Run: headless pygame with SDL's dummy video driver; simulated clock (each Clock.tick advances the game by its frame time, no real sleeping); random seed 0; keys injected as events and as key.get_pressed() state; no mouse input.
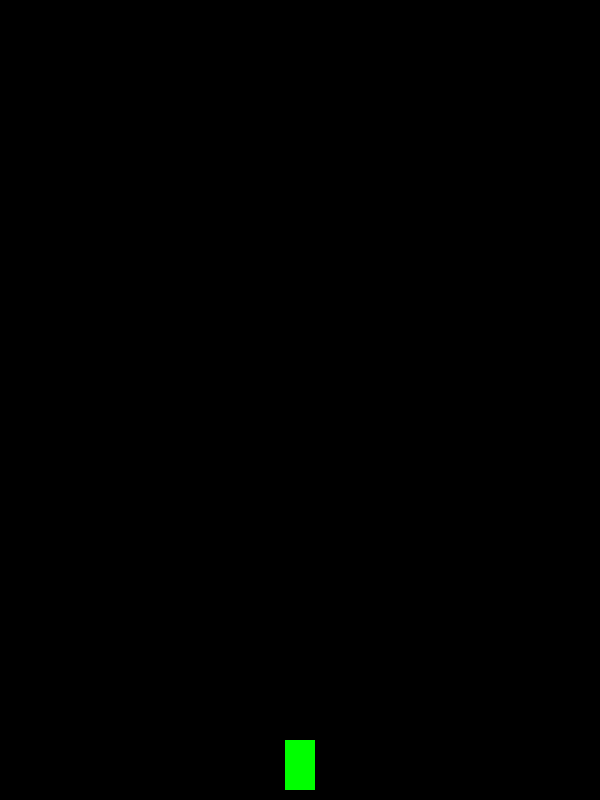
Frame 1 of 4 · flips 1–60 · no input
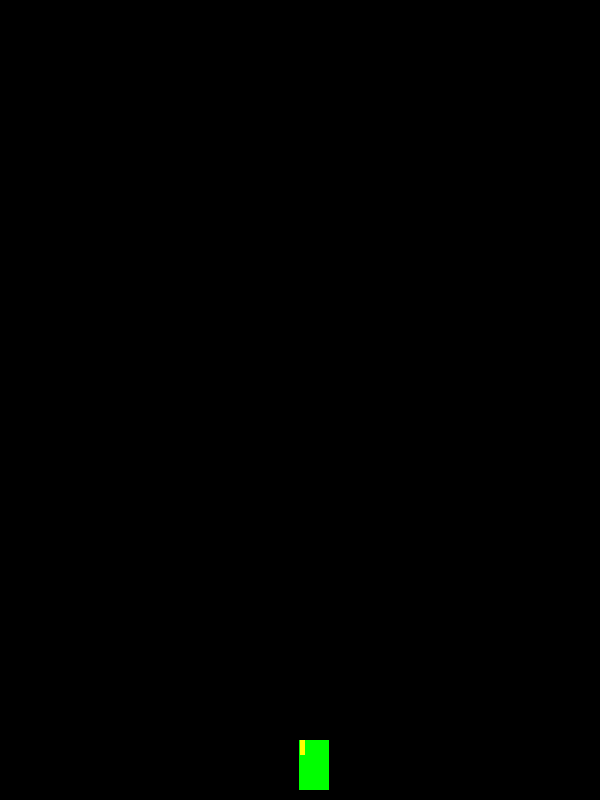
Frame 2 of 4 · flips 61–180 · tapped SPACE, RETURN · held RIGHT (→), D
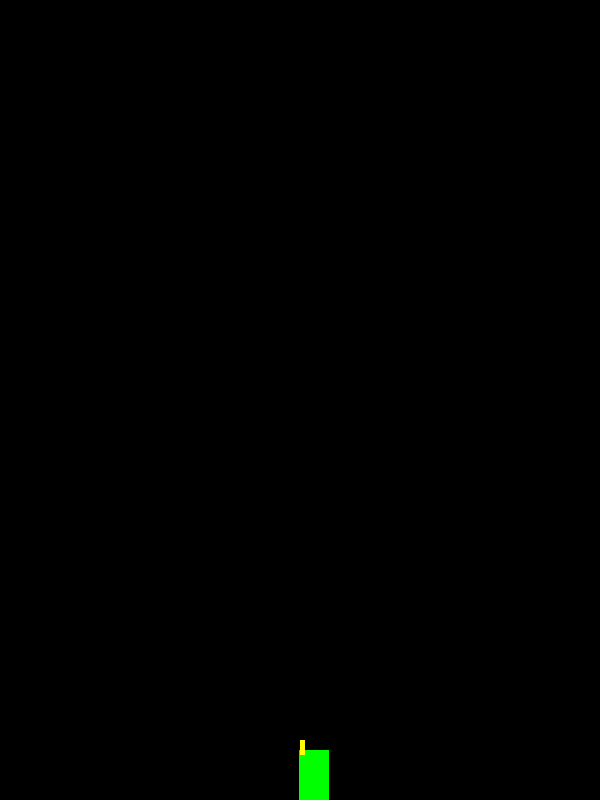
Frame 3 of 4 · flips 181–300 · held DOWN (↓), S
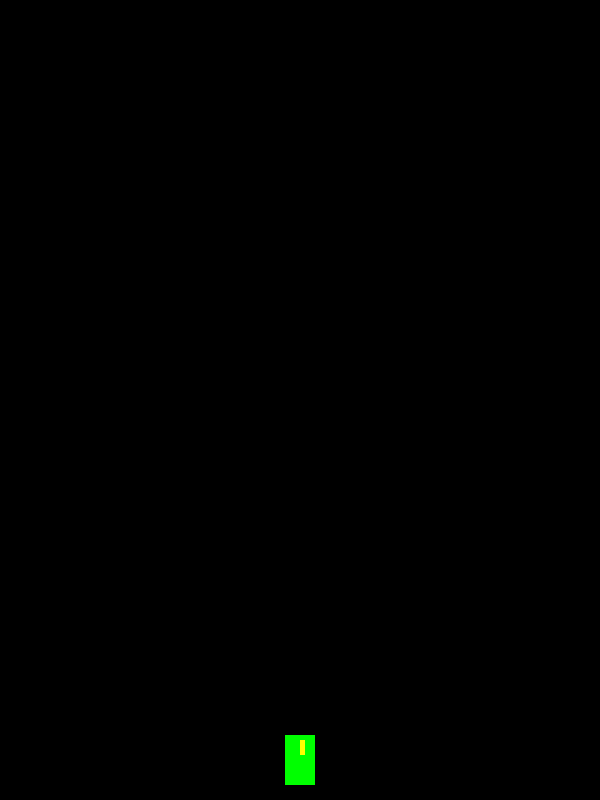
Frame 4 of 4 · flips 301–420 · held LEFT (←), A, UP (↑), W

The pygame program that drew these frames:

# Space Invaders
import pygame
# het spel opstarten
pygame.init()

# dit maakt het venster aan voor de game
breedte = 600
hoogte = 800
scherm = pygame.display.set_mode((breedte, hoogte))
pygame.display.set_caption("Space Invaders")

# kleuren
zwart = (0, 0, 0)
wit = (255, 255, 255)
groen = (0, 255, 0)
geel = (255, 255, 0)

# speler
schip_breedte = 30
schip_hoogte = 50
schip_x = breedte // 2 - schip_breedte // 2
schip_y = hoogte - 60
schip_snelheid = 0.12

#kogels
kogels = []
kogel_snelheid = 0.2

#dit tekent de schip op het scherm
def teken_schip(x, y):
    pygame.draw.rect(scherm, groen, (x, y, schip_breedte, schip_hoogte))

#tekent de kogels op het scherm
def teken_kogels():
    for kogel in kogels:
        pygame.draw.rect(scherm, geel, (kogel[0], kogel[1], 5, 15))

# de loop voor het spel
draait = True
while draait:
    for event in pygame.event.get():
        if event.type == pygame.QUIT:
            draait = False
        # checkt of er een toets is ingedrukt
        if event.type == pygame.KEYDOWN:
            # als de spatiebalk wordt ingedrukt, wordt er een kogel gemaakt
            if event.key == pygame.K_SPACE:
                #maakt de kogel boven het schip
                kogels.append([schip_x + schip_breedte // 2, schip_y])
    
    # toetsen checken of er beweging plaats vindt
    toetsen = pygame.key.get_pressed()
    if toetsen[pygame.K_LEFT] and schip_x > 0:
        schip_x -= schip_snelheid
    if toetsen[pygame.K_RIGHT] and schip_x < breedte - schip_breedte:
        schip_x += schip_snelheid
    if toetsen[pygame.K_UP] and schip_y > 0:
        schip_y -= schip_snelheid
    if toetsen[pygame.K_DOWN] and schip_y < hoogte - schip_hoogte:
        schip_y += schip_snelheid

    scherm.fill(zwart)
    teken_schip(schip_x, schip_y)
    teken_kogels()
    
    pygame.display.flip()

pygame.quit()
